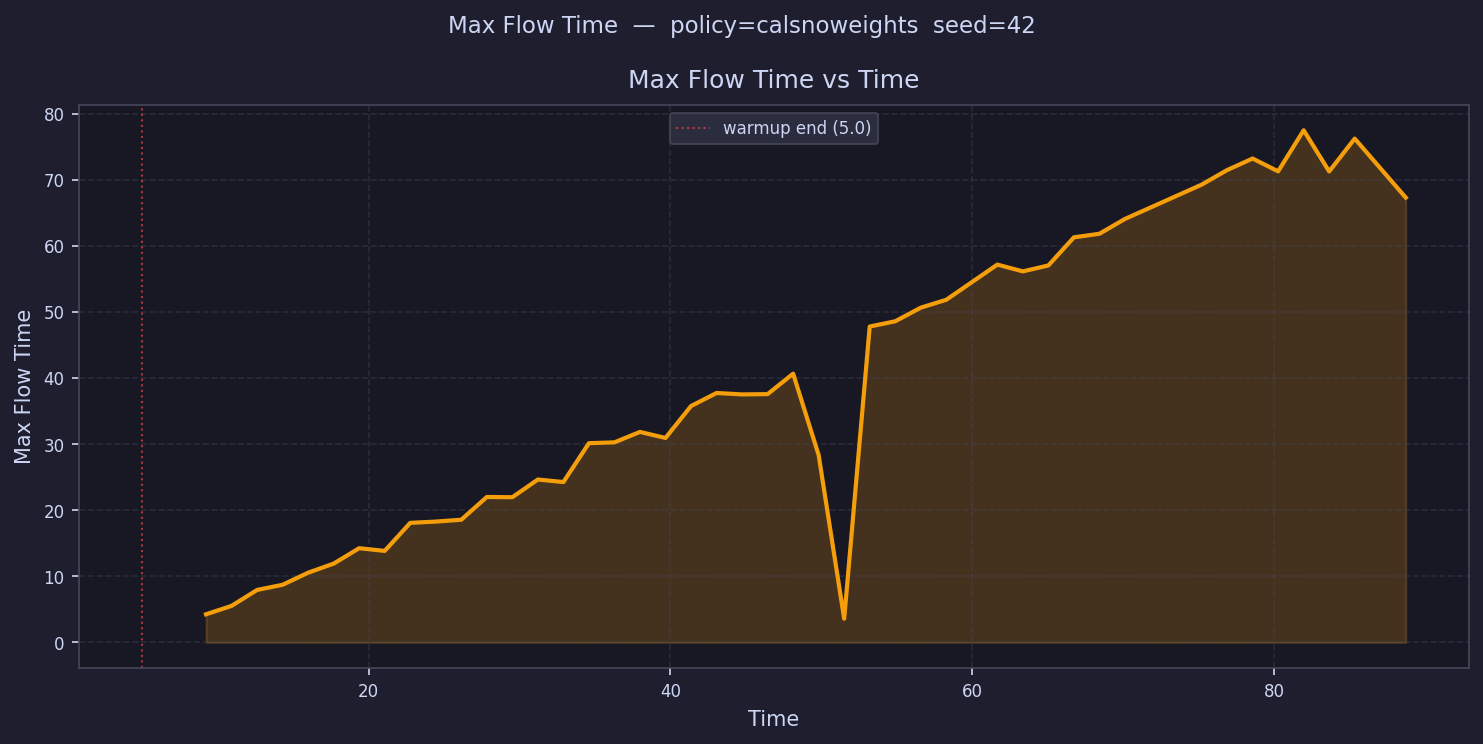

The data file committed next to this chart (first rows):
time, max_flow_time
5.846, 
7.537, 
9.228, 4.263
10.92, 5.534
12.61, 7.945
14.3, 8.726
15.99, 10.55
17.68, 11.93
19.38, 14.26
21.07, 13.85
22.76, 18.09
24.45, 18.28
26.14, 18.56
27.83, 22
29.52, 21.97
31.21, 24.64
32.91, 24.26
34.6, 30.14
36.29, 30.27
37.98, 31.84
39.67, 30.93
41.36, 35.76
43.05, 37.73
44.74, 37.52
46.44, 37.56
48.13, 40.66
49.82, 28.34
51.51, 3.594
53.2, 47.78
54.89, 48.58
56.58, 50.63
58.27, 51.83
59.96, 54.49
61.66, 57.15
63.35, 56.12
65.04, 57.02
66.73, 61.27
68.42, 61.81
70.11, 64.06
71.8, 
73.49, 
75.19, 69.23
76.88, 71.44
78.57, 73.19
80.26, 71.25
81.95, 77.46
83.64, 71.24
85.33, 76.21
87.02, 
88.72, 67.28
